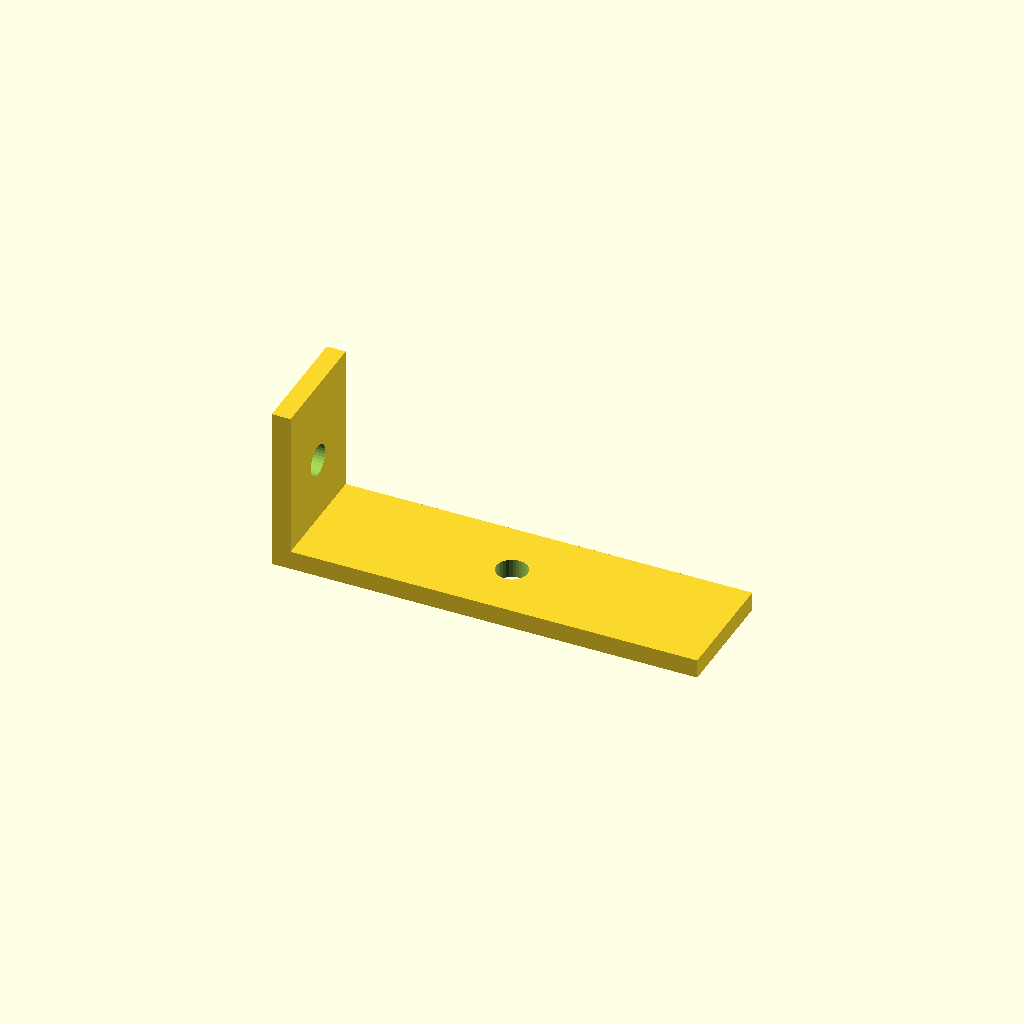
Cell 1: the model at its default parameters.
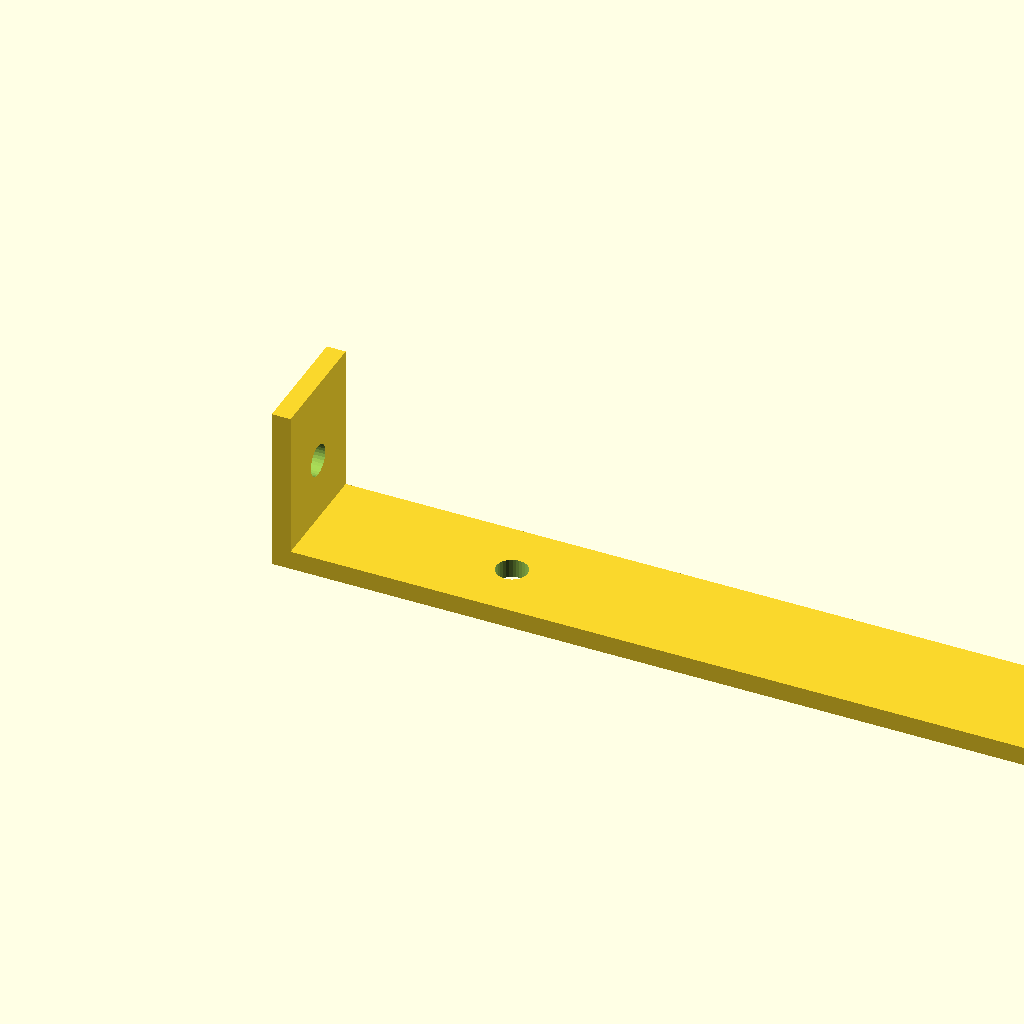
Cell 2: the same model with run_out = 180.
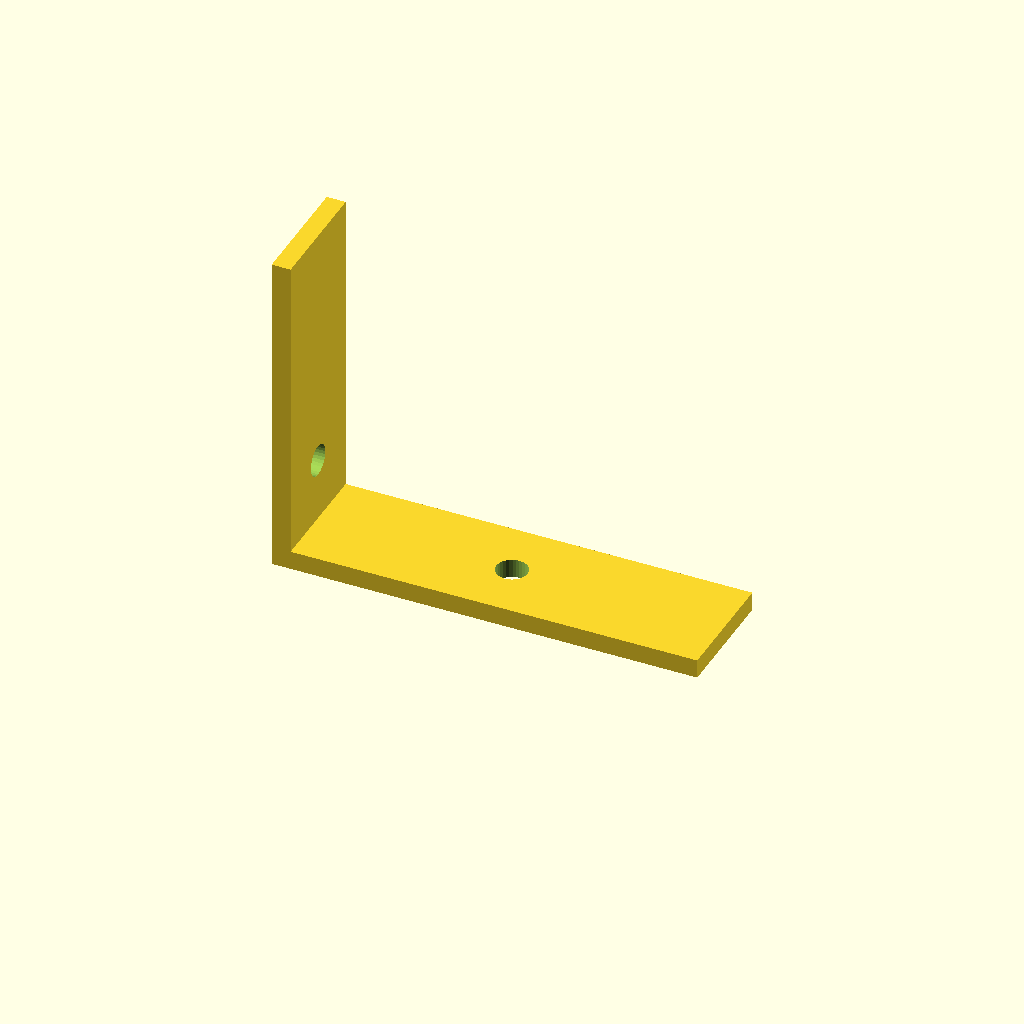
Cell 3: the same model with rise = 70.
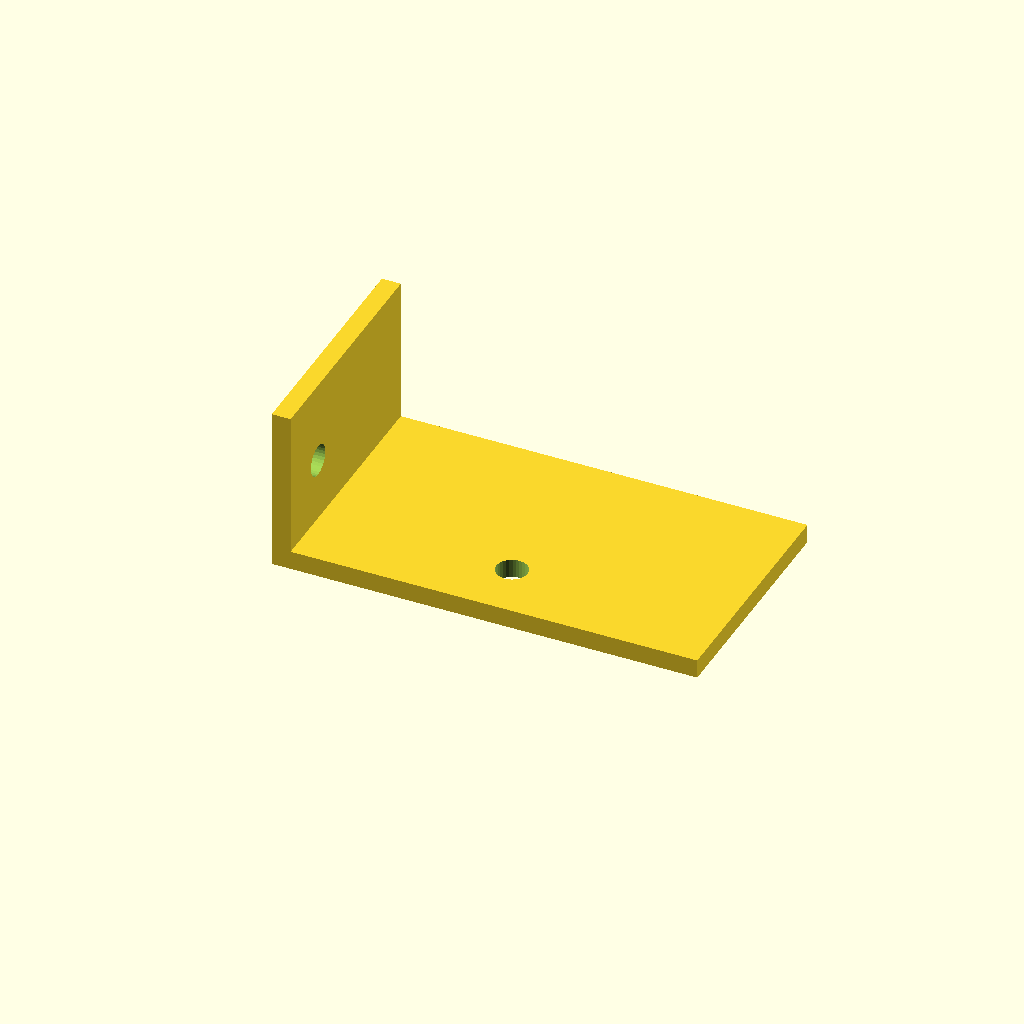
Cell 4: bracket_w = 50 (everything else at default).
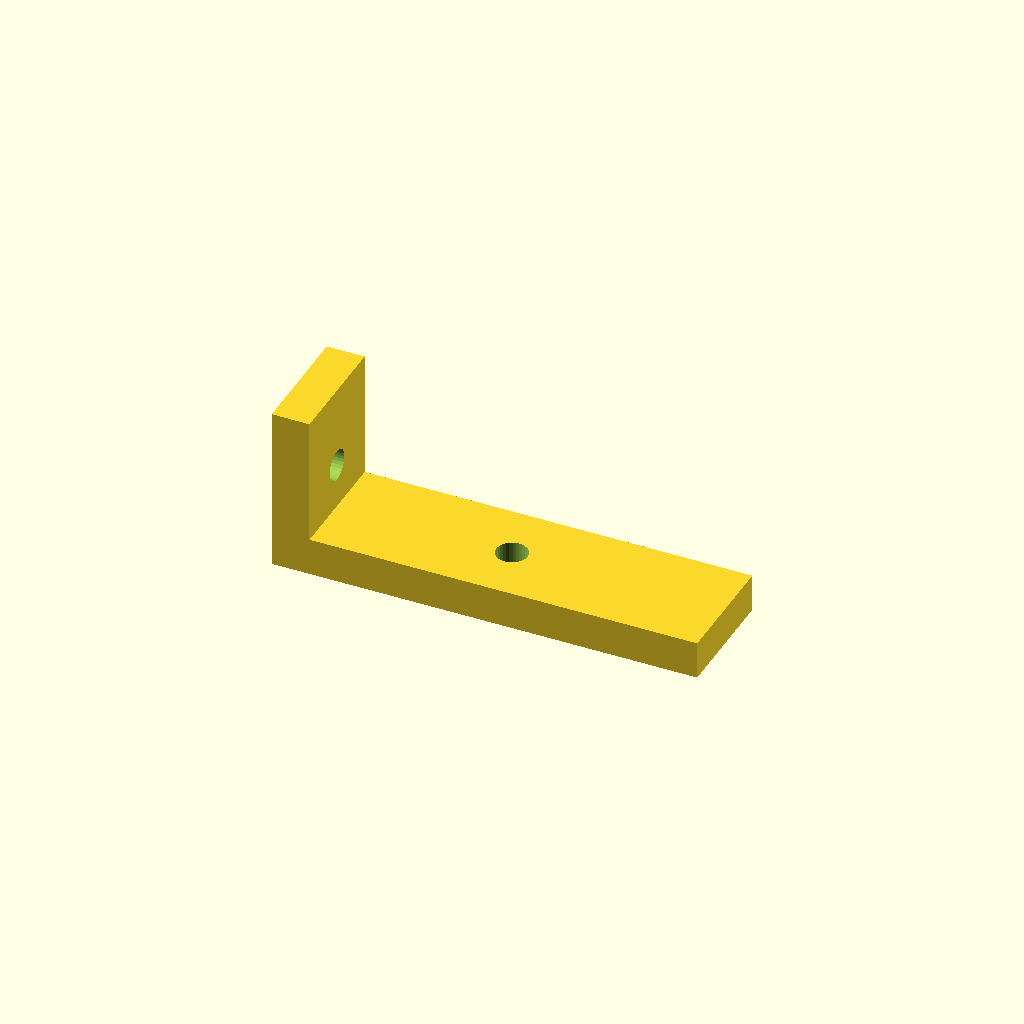
Cell 5 — sheet_t set to 8, the other parameters unchanged.
All cells are drawn from one camera (rotation 55°, 0°, 25°, orthographic, colour scheme Cornfield), so only the parameter changes between them.
OpenSCAD source file optional_data/data/gen2/lbrackets/part_0009.scad:
$fn = 32;

// ----------------------------------------------------------------------
// L-bracket: 90 x 25 x 35 mm
// ----------------------------------------------------------------------

// --- parameters (mm) ---
run_out = 90;             // horizontal leg, X
rise = 35;                // vertical leg, Z
bracket_w = 25;           // bracket depth, Y
sheet_t = 4;              // plate thickness
hole_d = 6.6;             // clearance for M6

module hole_z(px, py) {
  translate([px, py, -2.5]) cylinder(h = sheet_t + 5, d = hole_d);
}
module hole_x(pz, py) {
  translate([-2.5, py, pz]) rotate([0, 90, 0]) cylinder(h = sheet_t + 5, d = hole_d);
}

difference() {
  union() {
    /* horizontal leg */
    cube([run_out, bracket_w, sheet_t]);
    /* vertical leg, overlapping the corner block */
    cube([sheet_t, bracket_w, rise]);
  }
  hole_z(45, 12.5);
  hole_x(17.5, 12.5);
}
Customizer parameters (derived from the source; name, type, default, range or options):
run_out: number, default 90
rise: number, default 35
bracket_w: number, default 25
sheet_t: number, default 4
hole_d: number, default 6.6
